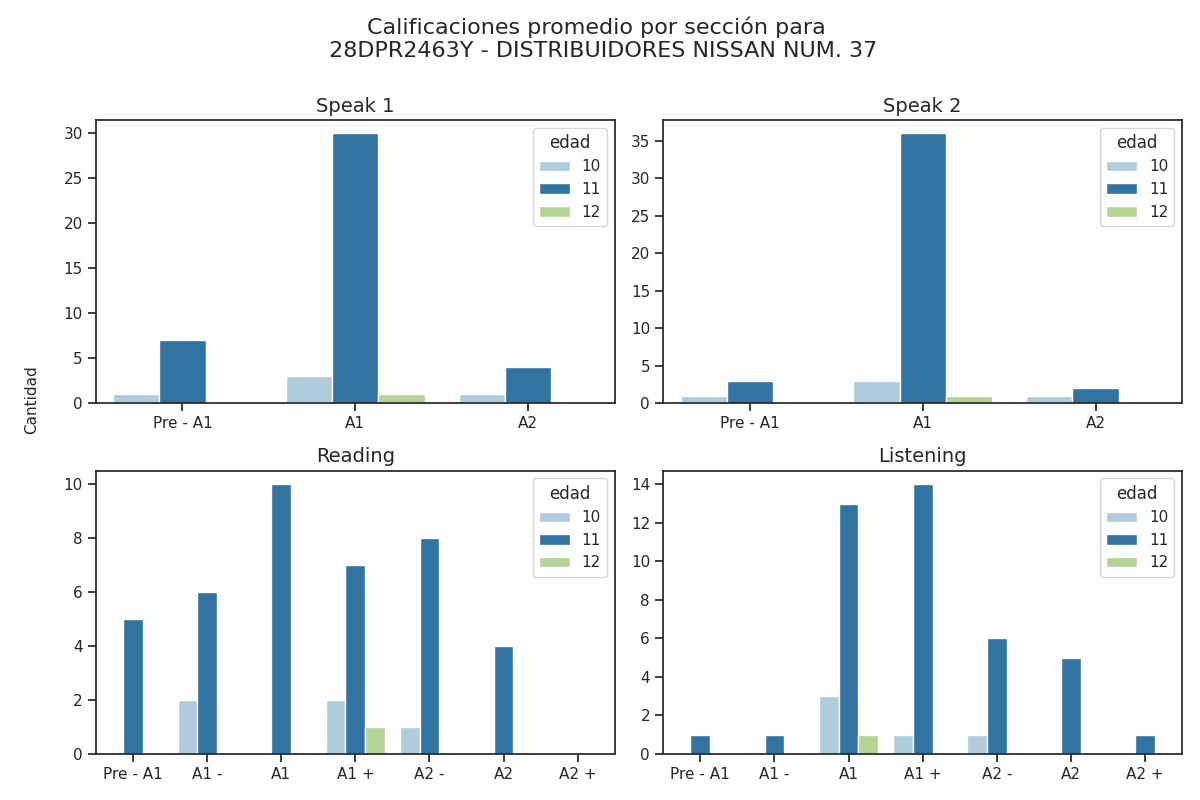

The data file committed next to this chart (first rows):
seccion, calificacion, cantidad, edad
speak 1, Pre - A1, 7, 11
speak 1, A1, 30, 11
speak 1, A2, 4, 11
speak 2, Pre - A1, 3, 11
speak 2, A1, 36, 11
speak 2, A2, 2, 11
reading, Pre - A1, 5, 11
reading, A1 -, 6, 11
reading, A1, 10, 11
reading, A1 +, 7, 11
reading, A2 -, 8, 11
reading, A2, 4, 11
reading, A2 +, 0, 11
listening, Pre - A1, 1, 11
listening, A1 -, 1, 11
listening, A1, 13, 11
listening, A1 +, 14, 11
listening, A2 -, 6, 11
listening, A2, 5, 11
listening, A2 +, 1, 11
speak 1, Pre - A1, 1, 10
speak 1, A1, 3, 10
speak 1, A2, 1, 10
speak 2, Pre - A1, 1, 10
speak 2, A1, 3, 10
speak 2, A2, 1, 10
reading, Pre - A1, 0, 10
reading, A1 -, 2, 10
reading, A1, 0, 10
reading, A1 +, 2, 10
reading, A2 -, 1, 10
reading, A2, 0, 10
reading, A2 +, 0, 10
listening, Pre - A1, 0, 10
listening, A1 -, 0, 10
listening, A1, 3, 10
listening, A1 +, 1, 10
listening, A2 -, 1, 10
listening, A2, 0, 10
listening, A2 +, 0, 10
speak 1, Pre - A1, 0, 12
speak 1, A1, 1, 12
speak 1, A2, 0, 12
speak 2, Pre - A1, 0, 12
speak 2, A1, 1, 12
speak 2, A2, 0, 12
reading, Pre - A1, 0, 12
reading, A1 -, 0, 12
reading, A1, 0, 12
reading, A1 +, 1, 12
reading, A2 -, 0, 12
reading, A2, 0, 12
reading, A2 +, 0, 12
listening, Pre - A1, 0, 12
listening, A1 -, 0, 12
listening, A1, 1, 12
listening, A1 +, 0, 12
listening, A2 -, 0, 12
listening, A2, 0, 12
listening, A2 +, 0, 12
